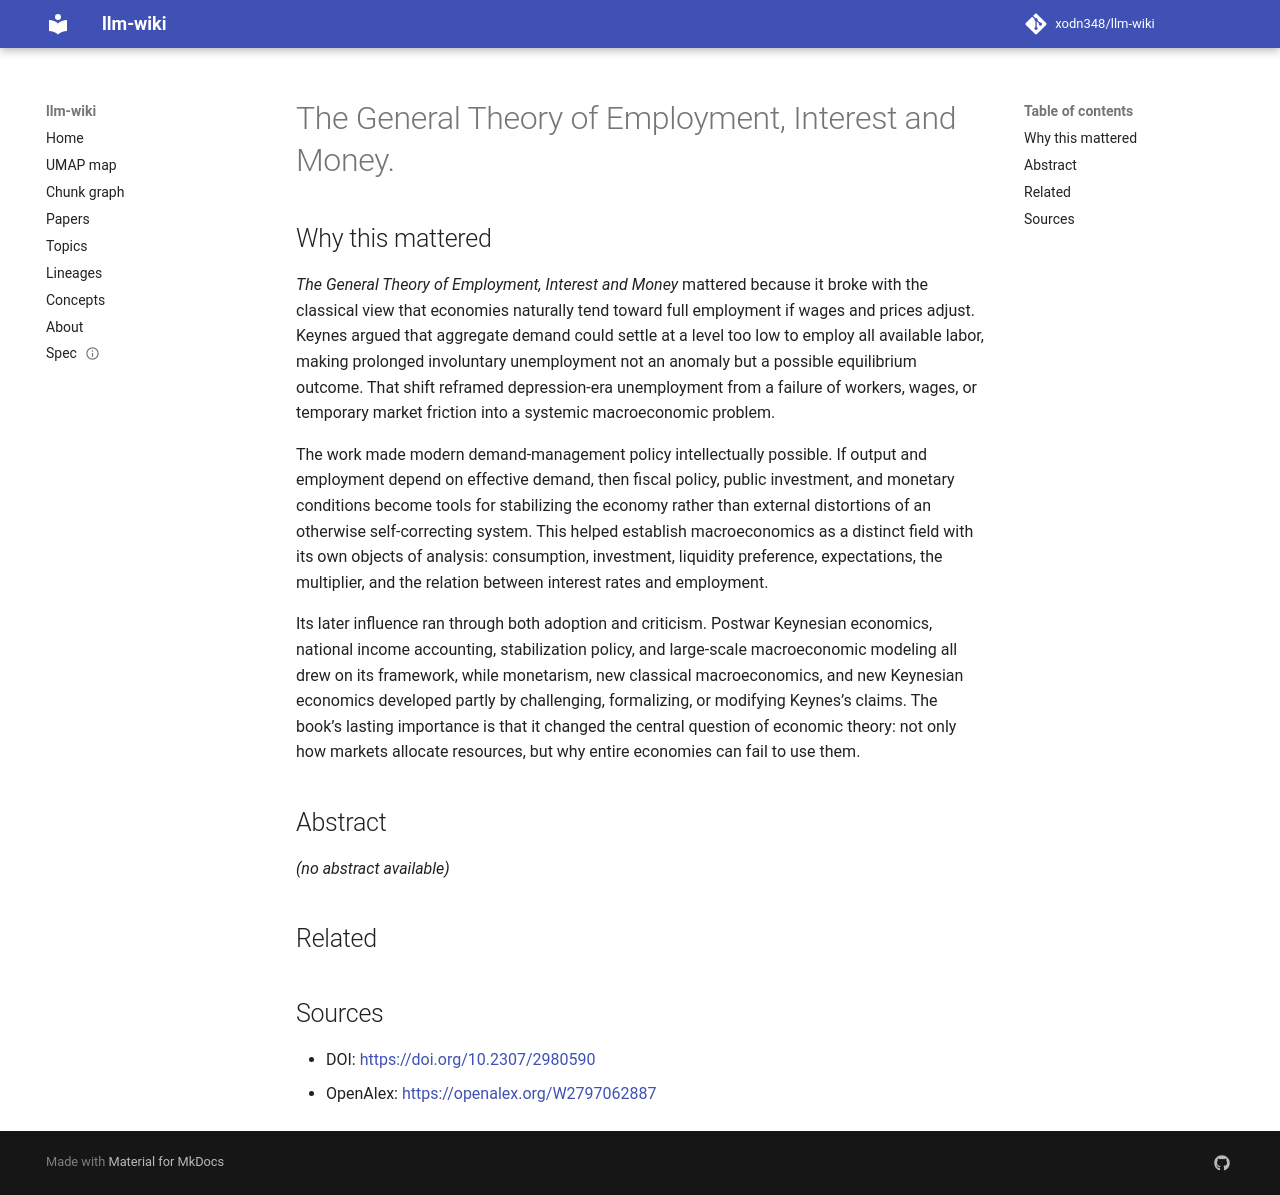

repository: xodn348/llm-wiki · page: paper/10_2307_2980590/index.html · generator: mkdocs

---
title: The General Theory of Employment, Interest and Money.
doi: 10.2307/2980590
openalex_id: https://openalex.org/W2797062887
year: 1936
venue: Journal Of The Royal Statistical Society
authors: A. W. F., John Maynard Keynes
citations: 12801
fleming_tier: true
concepts:
- Economics
- Keynesian economics
- Mathematical economics
---

# The General Theory of Employment, Interest and Money.

## Why this mattered

*The General Theory of Employment, Interest and Money* mattered because it broke with the classical view that economies naturally tend toward full employment if wages and prices adjust. Keynes argued that aggregate demand could settle at a level too low to employ all available labor, making prolonged involuntary unemployment not an anomaly but a possible equilibrium outcome. That shift reframed depression-era unemployment from a failure of workers, wages, or temporary market friction into a systemic macroeconomic problem.

The work made modern demand-management policy intellectually possible. If output and employment depend on effective demand, then fiscal policy, public investment, and monetary conditions become tools for stabilizing the economy rather than external distortions of an otherwise self-correcting system. This helped establish macroeconomics as a distinct field with its own objects of analysis: consumption, investment, liquidity preference, expectations, the multiplier, and the relation between interest rates and employment.

Its later influence ran through both adoption and criticism. Postwar Keynesian economics, national income accounting, stabilization policy, and large-scale macroeconomic modeling all drew on its framework, while monetarism, new classical macroeconomics, and new Keynesian economics developed partly by challenging, formalizing, or modifying Keynes’s claims. The book’s lasting importance is that it changed the central question of economic theory: not only how markets allocate resources, but why entire economies can fail to use them.

## Abstract

_(no abstract available)_


## Related



## Sources

- DOI: [https://doi.org/10.2307/2980590](https://doi.org/10.2307/2980590)
- OpenAlex: [https://openalex.org/W2797062887](https://openalex.org/W2797062887)
